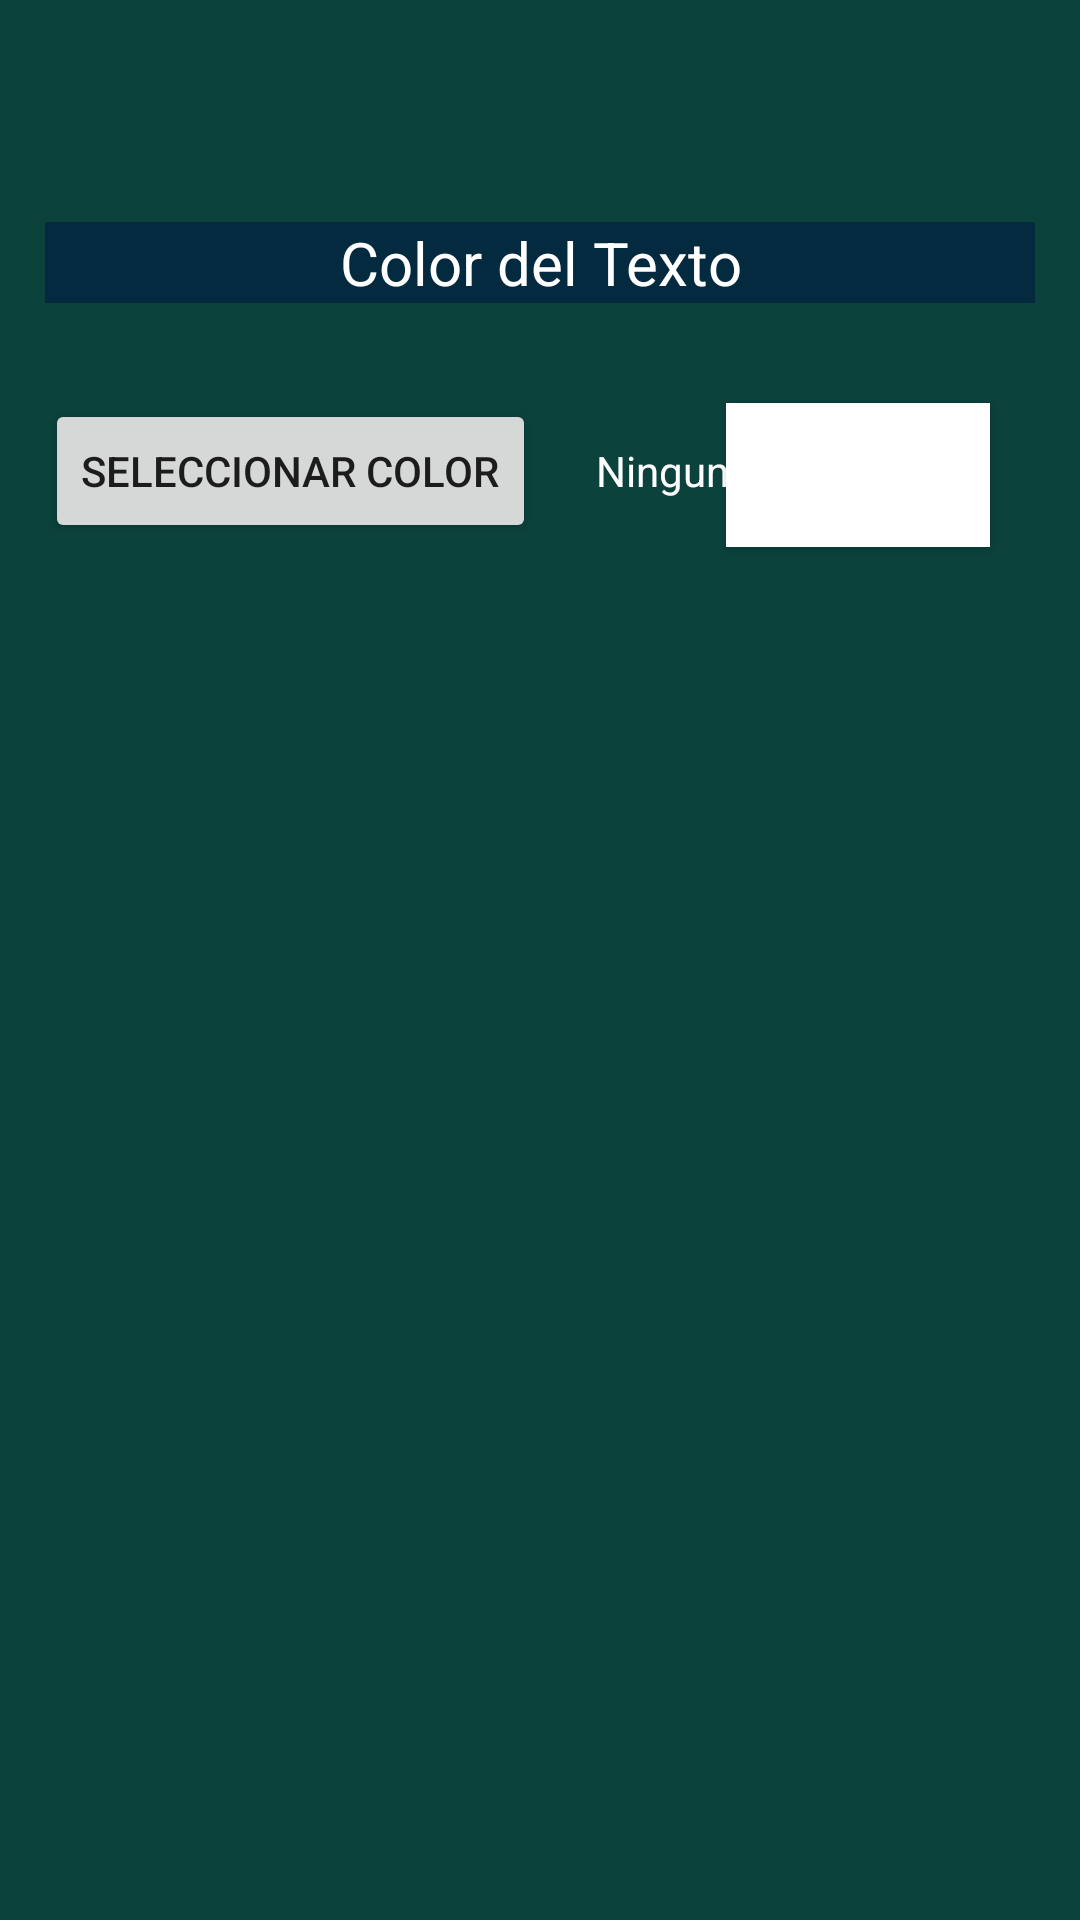

The Android layout XML behind this screen, and the referenced resources:
<!-- AndroidManifest.xml: application theme AppTheme -->
<!-- res/layout/fragment_fragment2.xml -->
<RelativeLayout xmlns:android="http://schemas.android.com/apk/res/android"
    xmlns:tools="http://schemas.android.com/tools"
    android:layout_width="match_parent"
    android:layout_height="match_parent"
    android:orientation="vertical"
    android:id="@+id/fragment2color"
    android:background="#0B423C"
    tools:context="michaelrojas.controlapp.MainActivity">

    


    <TextView
        android:id="@+id/tvTituloSeleccionarColor"
        android:layout_width="match_parent"
        android:layout_height="wrap_content"
        android:textSize="20sp"
        android:background="#042A40"
        android:textColor="#FFFFFF"
        android:text="Color del Texto"
        android:gravity="center"
        android:layout_marginTop="74dp"
        android:layout_marginStart="15dp"
        android:layout_marginEnd="15dp"/>


    <Button
        android:id="@+id/btnSeleccionarColor"
        android:layout_width="wrap_content"
        android:layout_height="wrap_content"
        android:text="Seleccionar Color"
        android:layout_below="@+id/tvTituloSeleccionarColor"
        android:layout_alignStart="@+id/tvTituloSeleccionarColor"
        android:layout_marginTop="32dp" />

    <TextView
        android:id="@+id/tvHexSelectedColor"
        android:layout_width="wrap_content"
        android:layout_height="wrap_content"
        android:textColor="#FFFFFF"
        android:text="Ninguno"
        android:gravity="center"

        android:layout_marginStart="20dp"
        android:layout_alignBaseline="@+id/btnSeleccionarColor"
        android:layout_alignBottom="@+id/btnSeleccionarColor"
        android:layout_toEndOf="@+id/btnSeleccionarColor" />


    <Button
        android:id="@+id/btnMuestraColor"
        android:layout_width="wrap_content"
        android:layout_height="wrap_content"
        tools:layout_editor_absoluteX="146dp"
        tools:layout_editor_absoluteY="202dp"
        android:background="#FFFFFF"
        android:paddingBottom="3sp"
        android:layout_marginEnd="15dp"
        android:layout_alignBaseline="@+id/tvHexSelectedColor"
        android:layout_alignBottom="@+id/tvHexSelectedColor"
        android:layout_alignEnd="@+id/tvTituloSeleccionarColor" />


</RelativeLayout>
<!-- resources referenced by this layout -->
<resources>
  <style name="AppTheme" parent="Theme.AppCompat.Light.DarkActionBar">
          
          <item name="colorPrimary">@color/colorPrimary</item>
          <item name="colorPrimaryDark">#042430</item>
          <item name="colorAccent">@color/colorAccent</item>
      </style>
  <!-- not gathered from this repository: default colours our renderer supplied (Android Studio template values) -->
  <color name="colorPrimary">#FF6200EE</color>
  <color name="colorAccent">#FF03DAC5</color>
</resources>
